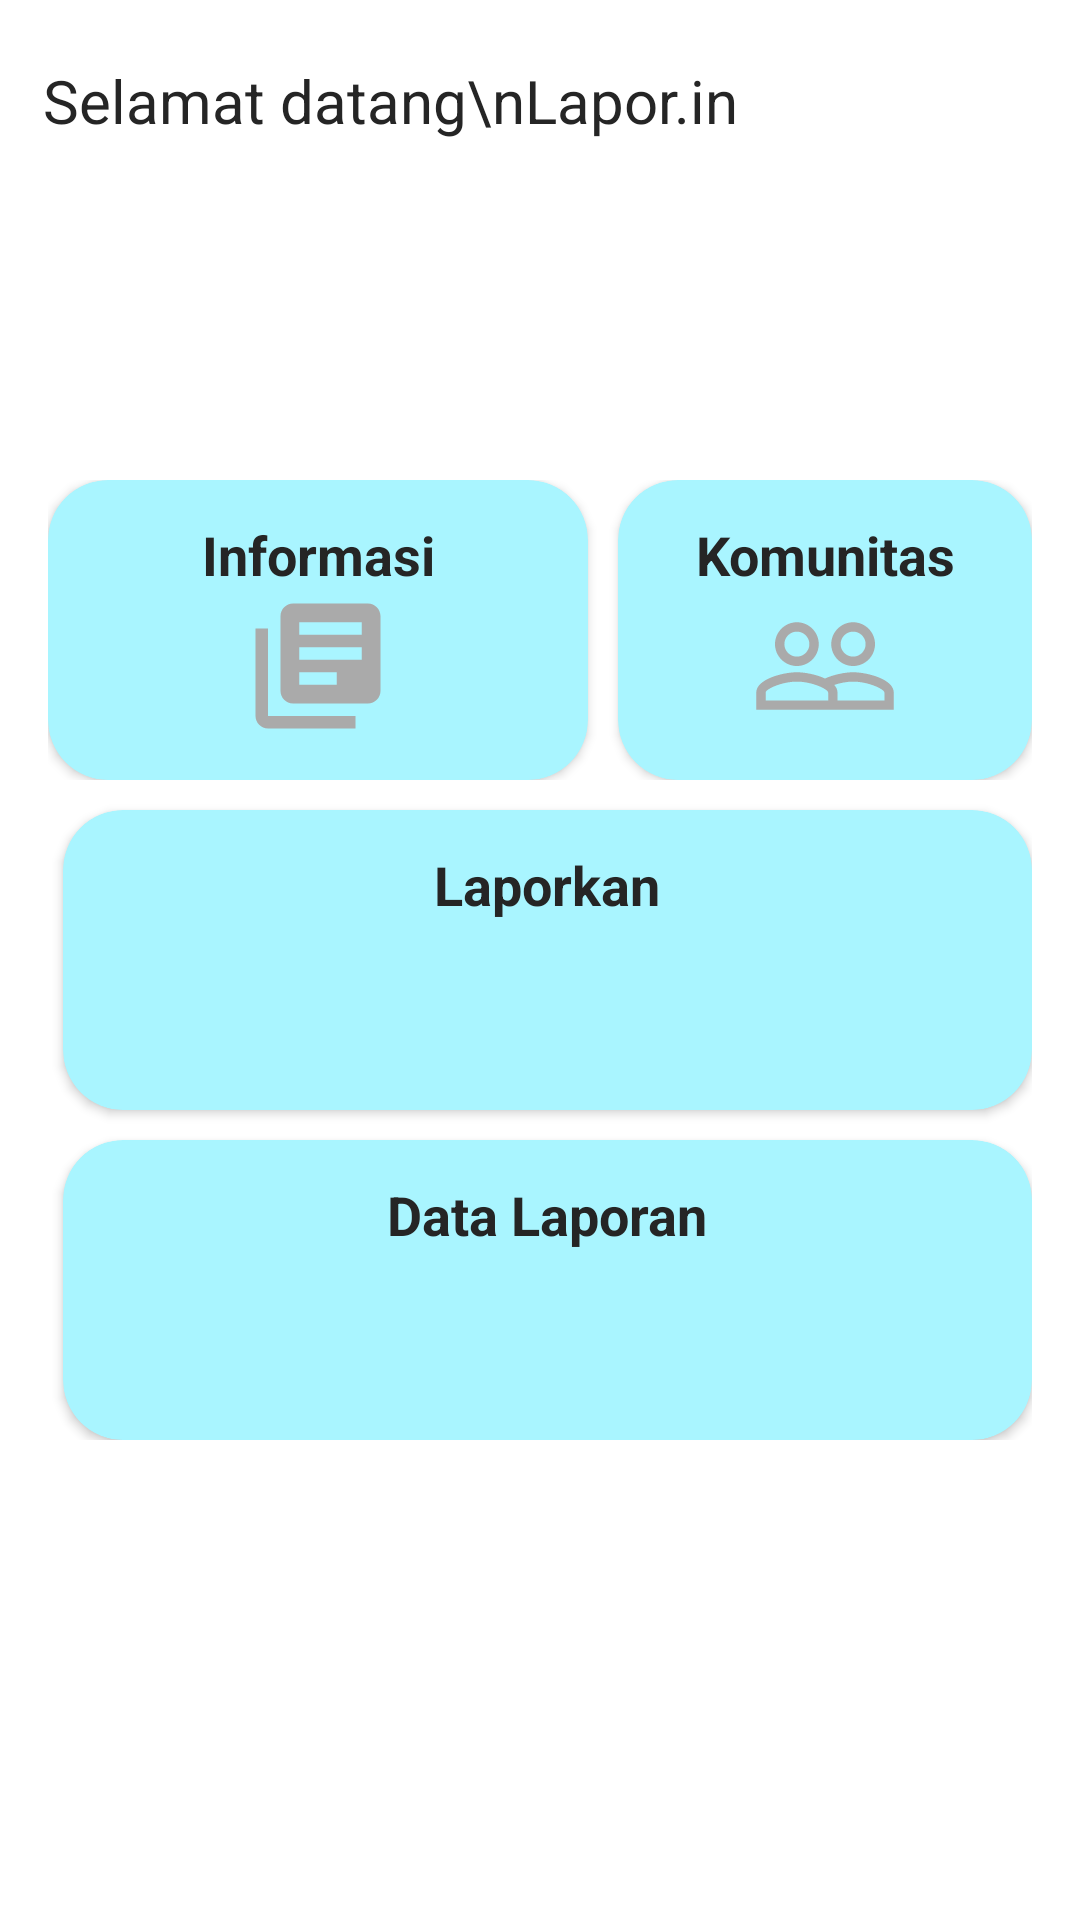

Layout XML and referenced resources for this Android screen:
<!-- AndroidManifest.xml: application theme Theme.Report -->
<!-- res/layout/activity_main_admin.xml -->
<?xml version="1.0" encoding="utf-8"?>
<androidx.constraintlayout.widget.ConstraintLayout xmlns:android="http://schemas.android.com/apk/res/android"
    xmlns:app="http://schemas.android.com/apk/res-auto"
    xmlns:tools="http://schemas.android.com/tools"
    android:layout_width="match_parent"
    android:layout_height="match_parent"
    tools:context=".MainActivityAdmin">

    <LinearLayout
        android:id="@+id/linearLayout"
        android:layout_width="wrap_content"
        android:layout_height="wrap_content"
        android:layout_marginLeft="30sp"
        android:layout_marginTop="20sp"
        android:layout_marginRight="200sp"
        android:orientation="horizontal"
        app:layout_constraintEnd_toEndOf="parent"
        app:layout_constraintStart_toStartOf="parent"
        app:layout_constraintTop_toTopOf="parent">

        <ImageView
            android:layout_width="50dp"
            android:layout_height="50dp"
            android:layout_marginRight="20sp"
            android:src="@drawable/laporin" />

        <TextView
            android:layout_width="match_parent"
            android:layout_height="wrap_content"
            android:text="Selamat datang\nLapor.in"
            android:textColor="?attr/textcolor"
            android:textSize="20sp"
            android:textStyle="normal"
            app:layout_constraintTop_toTopOf="parent" />
    </LinearLayout>

    <TextView
        android:layout_width="match_parent"
        android:layout_height="wrap_content"
        android:id="@+id/namaloginid"
        android:textColor="?attr/textcolor"
        android:layout_marginTop="20sp"
        android:layout_marginBottom="100sp"
        android:layout_marginLeft="20sp"
        android:text="Nama login"
        android:textSize="18sp"
        android:textStyle="bold"
        app:layout_constraintBottom_toTopOf="@+id/linearLayout2"
        app:layout_constraintEnd_toEndOf="parent"
        app:layout_constraintStart_toStartOf="parent"
        app:layout_constraintTop_toBottomOf="@+id/linearLayout" />


    <LinearLayout
        android:id="@+id/linearLayout2"
        android:layout_width="match_parent"
        android:layout_height="wrap_content"
        android:layout_marginLeft="16dp"
        android:layout_marginRight="16dp"
        android:orientation="vertical"
        app:layout_constraintBottom_toBottomOf="parent"
        app:layout_constraintEnd_toEndOf="parent"
        app:layout_constraintStart_toStartOf="parent"
        app:layout_constraintTop_toTopOf="parent">


        <LinearLayout
            android:layout_width="match_parent"
            android:layout_height="wrap_content"
            android:orientation="horizontal">

            <androidx.cardview.widget.CardView
                android:id="@+id/iditeminformasi"
                android:layout_width="180dp"
                android:layout_height="100dp"
                android:layout_gravity="center_horizontal"
                android:layout_marginRight="5dp"
                app:cardBackgroundColor="?attr/cardbackgroundcolor"
                app:cardCornerRadius="20dp">

                <LinearLayout
                    android:layout_width="match_parent"
                    android:layout_height="wrap_content"
                    android:layout_gravity="center"
                    android:orientation="vertical">

                    <TextView
                        android:layout_width="match_parent"
                        android:layout_height="wrap_content"
                        android:gravity="center_horizontal"
                        android:text="Informasi"
                        android:textColor="?attr/textcolor"
                        android:textSize="18sp"
                        android:textStyle="bold" />

                    <ImageView
                        android:layout_width="50dp"
                        android:layout_height="50dp"
                        android:layout_gravity="center_horizontal"
                        android:src="@drawable/ic_baseline_library_books_24" />
                </LinearLayout>

            </androidx.cardview.widget.CardView>

            <androidx.cardview.widget.CardView
                android:id="@+id/iditemkomunitas"
                android:layout_width="match_parent"
                android:layout_height="match_parent"
                android:layout_gravity="center_horizontal"
                android:layout_marginLeft="5dp"
                app:cardBackgroundColor="?attr/cardbackgroundcolor"
                app:cardCornerRadius="20dp">

                <LinearLayout
                    android:layout_width="match_parent"
                    android:layout_height="wrap_content"
                    android:layout_gravity="center"
                    android:orientation="vertical">

                    <TextView
                        android:layout_width="match_parent"
                        android:layout_height="wrap_content"
                        android:gravity="center_horizontal"
                        android:text="Komunitas"
                        android:textColor="?attr/textcolor"
                        android:textSize="18sp"
                        android:textStyle="bold" />

                    <ImageView
                        android:layout_width="50dp"
                        android:layout_height="50dp"
                        android:layout_gravity="center_horizontal"
                        android:src="@drawable/ic_baseline_people_outline_24" />
                </LinearLayout>

            </androidx.cardview.widget.CardView>
        </LinearLayout>

        <androidx.cardview.widget.CardView
            android:id="@+id/iditemlaporkan"
            android:layout_width="match_parent"
            android:layout_height="100dp"
            android:layout_marginLeft="5dp"
            android:layout_marginTop="10dp"
            app:cardBackgroundColor="?attr/cardbackgroundcolor"
            app:cardCornerRadius="20dp">

            <LinearLayout
                android:layout_width="match_parent"
                android:layout_height="wrap_content"
                android:layout_gravity="center"
                android:orientation="vertical">

                <TextView
                    android:layout_width="match_parent"
                    android:layout_height="wrap_content"
                    android:gravity="center_horizontal"
                    android:text="Laporkan"
                    android:textColor="?attr/textcolor"
                    android:textSize="18sp"
                    android:textStyle="bold" />

                <ImageView
                    android:layout_width="50dp"
                    android:layout_height="50dp"
                    android:layout_gravity="center_horizontal"
                    android:src="@drawable/ic_baseline_report_24" />
            </LinearLayout>
        </androidx.cardview.widget.CardView>

        <androidx.cardview.widget.CardView
            android:id="@+id/iditemdatalaporan"
            android:layout_width="match_parent"
            android:layout_height="100dp"
            android:layout_marginTop="10dp"
            android:layout_marginLeft="5dp"
            app:cardCornerRadius="20dp"
            app:cardBackgroundColor="?attr/cardbackgroundcolor">
            <LinearLayout
                android:layout_width="match_parent"
                android:layout_height="wrap_content"
                android:orientation="vertical"
                android:layout_gravity="center">
                <TextView
                    android:layout_width="match_parent"
                    android:layout_height="wrap_content"
                    android:gravity="center_horizontal"
                    android:textStyle="bold"
                    android:textColor="?attr/textcolor"
                    android:text="Data Laporan"
                    android:textSize="18sp"/>
                <ImageView
                    android:layout_width="50dp"
                    android:layout_height="50dp"
                    android:layout_gravity="center_horizontal"
                    android:src="@drawable/ic_baseline_description_24"/>
            </LinearLayout>
        </androidx.cardview.widget.CardView>


    </LinearLayout>



</androidx.constraintlayout.widget.ConstraintLayout>
<!-- resources referenced by this layout -->
<resources>
  <!-- drawable ic_baseline_library_books_24 (drawable) -->
  <vector android:height="24dp" android:tint="#AAAAAA"
      android:viewportHeight="24" android:viewportWidth="24"
      android:width="24dp" xmlns:android="http://schemas.android.com/apk/res/android">
      <path android:fillColor="#AAAAAA" android:pathData="M4,6L2,6v14c0,1.1 0.9,2 2,2h14v-2L4,20L4,6zM20,2L8,2c-1.1,0 -2,0.9 -2,2v12c0,1.1 0.9,2 2,2h12c1.1,0 2,-0.9 2,-2L22,4c0,-1.1 -0.9,-2 -2,-2zM19,11L9,11L9,9h10v2zM15,15L9,15v-2h6v2zM19,7L9,7L9,5h10v2z"/>
  </vector>
  <!-- drawable ic_baseline_people_outline_24 (drawable) -->
  <vector android:height="24dp" android:tint="#AAAAAA"
      android:viewportHeight="24" android:viewportWidth="24"
      android:width="24dp" xmlns:android="http://schemas.android.com/apk/res/android">
      <path android:fillColor="#AAAAAA" android:pathData="M16.5,13c-1.2,0 -3.07,0.34 -4.5,1 -1.43,-0.67 -3.3,-1 -4.5,-1C5.33,13 1,14.08 1,16.25L1,19h22v-2.75c0,-2.17 -4.33,-3.25 -6.5,-3.25zM12.5,17.5h-10v-1.25c0,-0.54 2.56,-1.75 5,-1.75s5,1.21 5,1.75v1.25zM21.5,17.5L14,17.5v-1.25c0,-0.46 -0.2,-0.86 -0.52,-1.22 0.88,-0.3 1.96,-0.53 3.02,-0.53 2.44,0 5,1.21 5,1.75v1.25zM7.5,12c1.93,0 3.5,-1.57 3.5,-3.5S9.43,5 7.5,5 4,6.57 4,8.5 5.57,12 7.5,12zM7.5,6.5c1.1,0 2,0.9 2,2s-0.9,2 -2,2 -2,-0.9 -2,-2 0.9,-2 2,-2zM16.5,12c1.93,0 3.5,-1.57 3.5,-3.5S18.43,5 16.5,5 13,6.57 13,8.5s1.57,3.5 3.5,3.5zM16.5,6.5c1.1,0 2,0.9 2,2s-0.9,2 -2,2 -2,-0.9 -2,-2 0.9,-2 2,-2z"/>
  </vector>
  <!-- drawable laporin: png bitmap (drawable-v24, 103021 bytes) -->
  <style name="Theme.Report" parent="Theme.MaterialComponents.DayNight.NoActionBar">
          
          <item name="colorPrimary">#1E88E5</item>
          <item name="colorPrimaryVariant">#1076CF</item>
          <item name="colorOnPrimary">#232323</item>
          
          <item name="colorSecondary">#606060</item>
          <item name="colorSecondaryVariant">#000000</item>
          <item name="colorOnSecondary">#5A5A5A</item>
          
          <item name="android:statusBarColor" tools:targetApi="l">?attr/colorPrimaryVariant</item>
          
          <item name="colorAccent">#1E88E5</item>
          <item name="colorSurface">#1E88E5</item>
          <item name="backgroundColor">#F8F8F8</item>
          <item name="thumbColor">#E4F3FF</item>
          <item name="tabTextColor">#1E88E5</item>
          <item name="textcolor">#252525</item>
          <item name="itemFillColor">#673AB7</item>
          <item name="buttoncolor">#FFFFFF</item>
          <item name="tintcolor">#F3F9FF</item>
          <item name="cardbackgroundcolor">#A9F5FF</item>
          <item name="cardBackgroundColor">#000000</item>
          <item name="colorButtonNormal">#EFEFEF</item>
          <item name="color">#FFFFFF</item>
      </style>
</resources>
